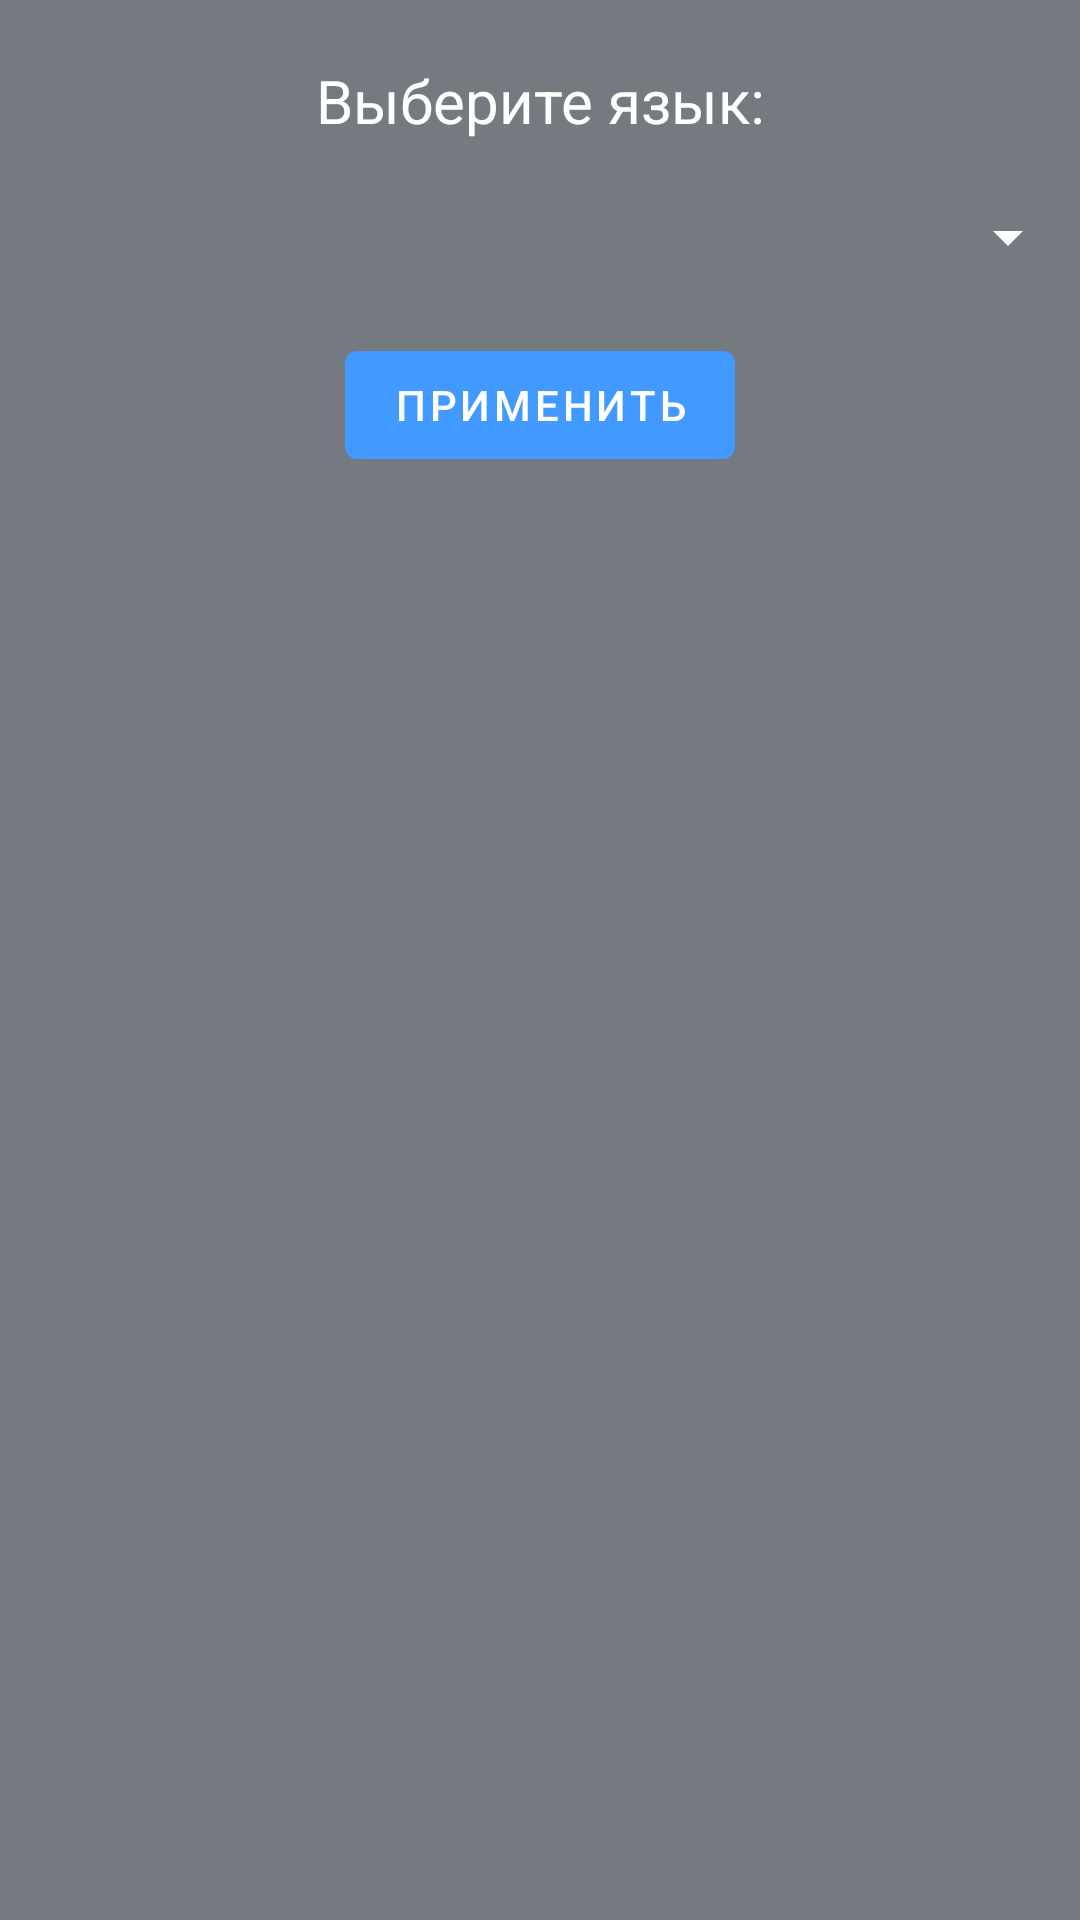

Write the Android layout XML for this screen, with the resource values it uses.
<!-- AndroidManifest.xml: application theme Theme.Ferrum -->
<!-- res/layout/fragment_language.xml -->
<?xml version="1.0" encoding="utf-8"?>
<androidx.constraintlayout.widget.ConstraintLayout xmlns:android="http://schemas.android.com/apk/res/android"
    xmlns:app="http://schemas.android.com/apk/res-auto"
    xmlns:tools="http://schemas.android.com/tools"
    android:layout_width="match_parent"
    android:layout_height="match_parent"
    android:background="@color/hint_color"
    tools:context=".Fragments.LanguageFragment">

    <TextView
        android:id="@+id/textView"
        android:layout_width="wrap_content"
        android:layout_height="wrap_content"
        android:layout_marginTop="20dp"
        android:text="@string/chooseLang_text"
        android:textColor="@color/white"
        android:textSize="20sp"
        app:layout_constraintEnd_toEndOf="parent"
        app:layout_constraintStart_toStartOf="parent"
        app:layout_constraintTop_toTopOf="parent" />

    <Spinner
        android:id="@+id/spinner_lang"
        android:layout_width="match_parent"
        android:layout_height="wrap_content"
        android:backgroundTint="@color/white"
        app:layout_constraintEnd_toEndOf="parent"
        app:layout_constraintStart_toStartOf="parent"
        app:layout_constraintTop_toBottomOf="@+id/textView"
        android:layout_marginTop="20dp"/>

    <Button
        android:id="@+id/apply_button"
        android:layout_width="wrap_content"
        android:layout_height="wrap_content"
        android:text="Применить"
        android:layout_marginTop="20dp"
        app:layout_constraintEnd_toEndOf="parent"
        app:layout_constraintStart_toStartOf="parent"
        app:layout_constraintTop_toBottomOf="@+id/spinner_lang" />


</androidx.constraintlayout.widget.ConstraintLayout>
<!-- resources referenced by this layout -->
<resources>
  <color name="hint_color">#747A80</color>
  <color name="white">#FFFFFFFF</color>
  <string name="chooseLang_text">Выберите язык:</string>
  <style name="Theme.Ferrum" parent="Theme.MaterialComponents.DayNight.NoActionBar">
          <item name="colorPrimary">@color/selected_block</item>
          <item name="colorPrimaryVariant">@color/lavender</item>
          <item name="android:textColorSecondary">@color/colorIcon</item>
          <item name="colorOnPrimary">@color/white</item>
          <item name="colorSecondary">@color/teal_200</item>
          <item name="colorSecondaryVariant">@color/teal_700</item>
          <item name="colorOnSecondary">@color/black</item>
          <item name="android:statusBarColor">@color/status_bar_color</item>
      </style>
  <color name="selected_block">#4299FF</color>
  <color name="lavender">#8692f7</color>
  <color name="colorIcon">#808080</color>
  <color name="teal_200">#FF03DAC5</color>
  <color name="teal_700">#FF018786</color>
  <color name="black">#FF000000</color>
  <color name="status_bar_color">#ff86ffe2</color>
</resources>
